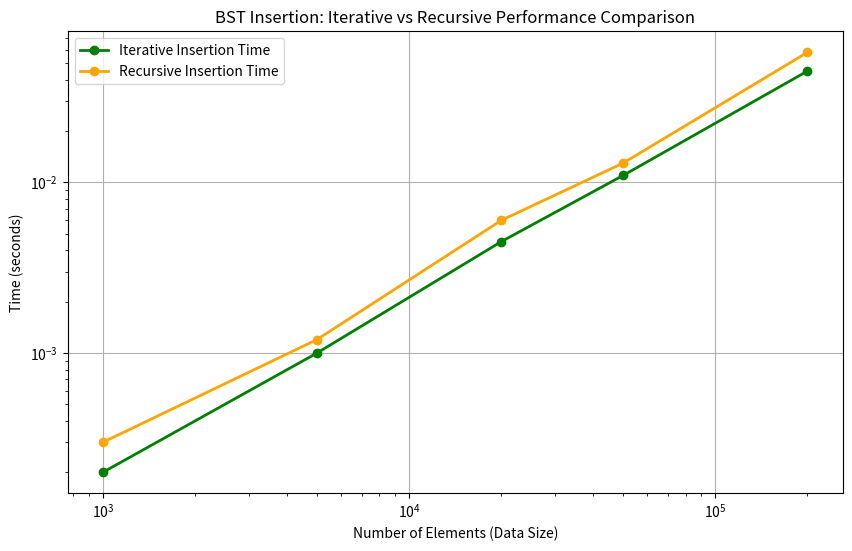

Python code for this plot:
import matplotlib.pyplot as plt

# Number of elements (data sizes) for testing BST insertion
data_sizes = [1000, 5000, 20000, 50000, 200000]

# Time taken for iterative insertion in seconds for each data size
iterative_insertion_times = [0.0002, 0.0010, 0.0045, 0.0110, 0.0450]

# Time taken for recursive insertion in seconds for each data size
recursive_insertion_times = [0.0003, 0.0012, 0.0060, 0.0130, 0.0580]

# Create a plot to compare the two methods
plt.figure(figsize=(10, 6))

# Plotting Iterative Insertion Times vs Data Sizes
plt.plot(data_sizes, iterative_insertion_times, label='Iterative Insertion Time', marker='o', color='green', linestyle='-', linewidth=2)

# Plotting Recursive Insertion Times vs Data Sizes
plt.plot(data_sizes, recursive_insertion_times, label='Recursive Insertion Time', marker='o', color='orange', linestyle='-', linewidth=2)

# Add labels for the x-axis and y-axis, and a title
plt.xlabel('Number of Elements (Data Size)')
plt.ylabel('Time (seconds)')
plt.title('BST Insertion: Iterative vs Recursive Performance Comparison')

# Using logarithmic scale on both axes to enhance visibility of time differences
plt.xscale('log')
plt.yscale('log')

# Add a legend to distinguish between iterative and recursive plots
plt.legend()

# Add grid lines for clarity
plt.grid(True)

# Show the plot
plt.show()
